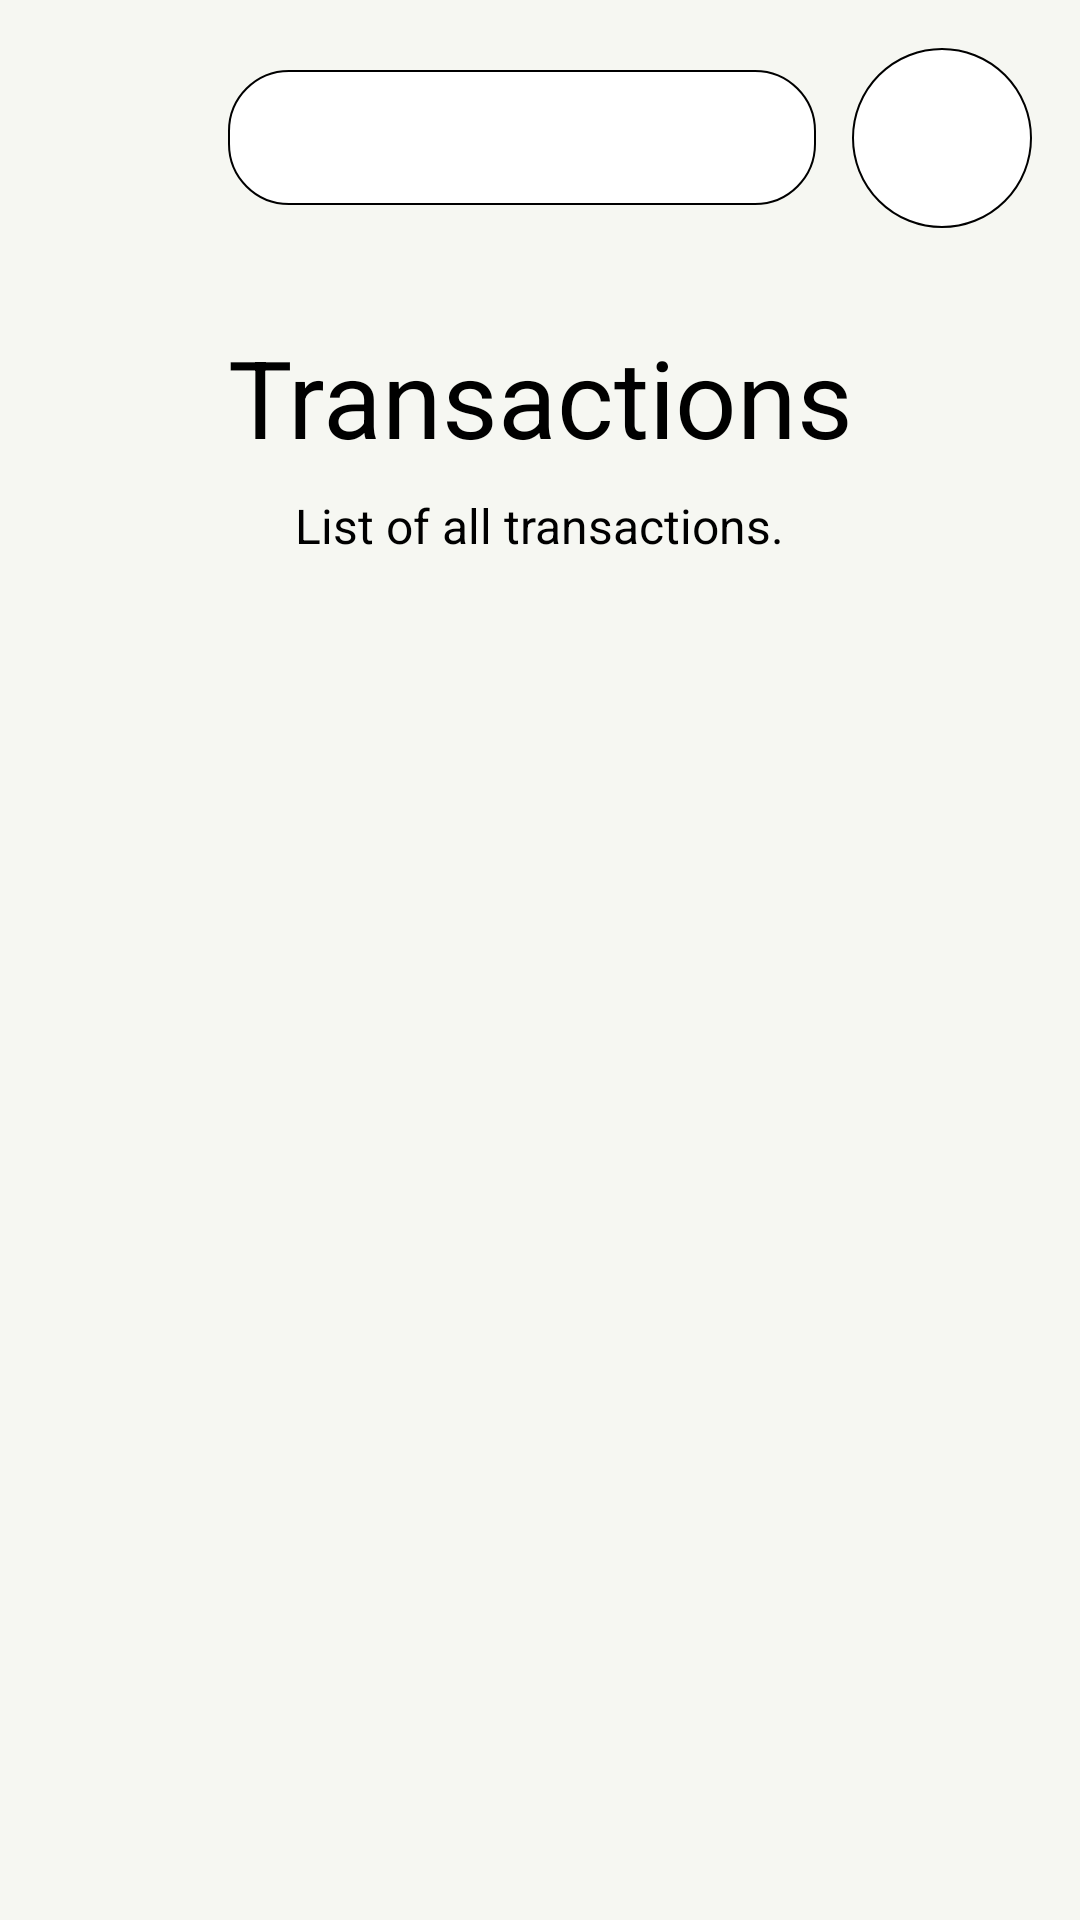

The Android layout XML behind this screen, and the referenced resources:
<!-- AndroidManifest.xml: application theme Theme.PROG7313_Part2 -->
<!-- res/layout/fragment_transactions.xml -->
<?xml version="1.0" encoding="utf-8"?>
<androidx.constraintlayout.widget.ConstraintLayout
    xmlns:android="http://schemas.android.com/apk/res/android"
    xmlns:app="http://schemas.android.com/apk/res-auto"
    xmlns:tools="http://schemas.android.com/tools"
    android:layout_width="match_parent"
    android:layout_height="match_parent"
    android:background="#F6F7F2"
    tools:context=".TransactionsFragment">

    
    <LinearLayout
        android:id="@+id/topBarLayout"
        android:layout_width="0dp"
        android:layout_height="wrap_content"
        android:orientation="horizontal"
        android:padding="16dp"
        app:layout_constraintTop_toTopOf="parent"
        app:layout_constraintStart_toStartOf="parent"
        app:layout_constraintEnd_toEndOf="parent"
        android:gravity="center_vertical">

        
        <ImageButton
            android:id="@+id/menuButton"
            android:layout_width="48dp"
            android:layout_height="48dp"
            android:background="@android:color/transparent"
            android:contentDescription="Menu" />

        
        <SearchView
            android:id="@+id/searchBar"
            android:layout_width="0dp"
            android:layout_height="45dp"
            android:layout_weight="1"
            android:layout_marginStart="12dp"
            android:layout_marginEnd="12dp"
            android:background="@drawable/edittext_border"
            android:queryHint="Search"
            android:textAlignment="center" />

        
        <ImageView
            android:id="@+id/imageView"
            android:layout_width="60dp"
            android:layout_height="60dp"
            android:background="@drawable/profilephoto_border"
            android:scaleType="centerCrop" />
    </LinearLayout>

    
    <TextView
        android:id="@+id/transactionsHeading"
        android:layout_width="wrap_content"
        android:layout_height="wrap_content"
        android:text="Transactions"
        android:textColor="@color/black"
        android:textSize="36sp"
        app:layout_constraintTop_toBottomOf="@id/topBarLayout"
        app:layout_constraintStart_toStartOf="parent"
        app:layout_constraintEnd_toEndOf="parent"
        android:layout_marginTop="16dp" />

    
    <TextView
        android:id="@+id/transactionsSubHeading"
        android:layout_width="wrap_content"
        android:layout_height="wrap_content"
        android:text="List of all transactions."
        android:textColor="@color/black"
        android:textSize="16sp"
        app:layout_constraintTop_toBottomOf="@id/transactionsHeading"
        app:layout_constraintStart_toStartOf="parent"
        app:layout_constraintEnd_toEndOf="parent"
        android:layout_marginTop="8dp" />

    
    <androidx.recyclerview.widget.RecyclerView
        android:id="@+id/transactionsRecyclerView"
        android:layout_width="0dp"
        android:layout_height="0dp"
        app:layout_constraintTop_toBottomOf="@id/transactionsSubHeading"
        app:layout_constraintBottom_toBottomOf="parent"
        app:layout_constraintStart_toStartOf="parent"
        app:layout_constraintEnd_toEndOf="parent"
        android:layout_marginTop="16dp"
        android:padding="8dp" />

</androidx.constraintlayout.widget.ConstraintLayout>
<!-- resources referenced by this layout -->
<resources>
  <color name="black">#FF000000</color>
  <!-- drawable edittext_border (drawable) -->
  <?xml version="1.0" encoding="utf-8"?>
  <shape xmlns:android="http://schemas.android.com/apk/res/android">
      <solid android:color="#FFFFFF"/>
      <stroke
          android:width="0.5dp"
          android:color="#000000" /> 
      <corners android:radius="20dp"/> 
      <padding android:left="2dp" android:top="2dp" android:right="2dp" android:bottom="2dp"/>
  </shape>
  <!-- drawable profilephoto_border (drawable) -->
  <?xml version="1.0" encoding="utf-8"?>
  <shape xmlns:android="http://schemas.android.com/apk/res/android">
      <solid android:color="#FFFFFF"/>
  
      <stroke
          android:width="0.5dp"
          android:color="#000000"/>
  
      <corners android:radius="100dp"/> 
  </shape>
</resources>
